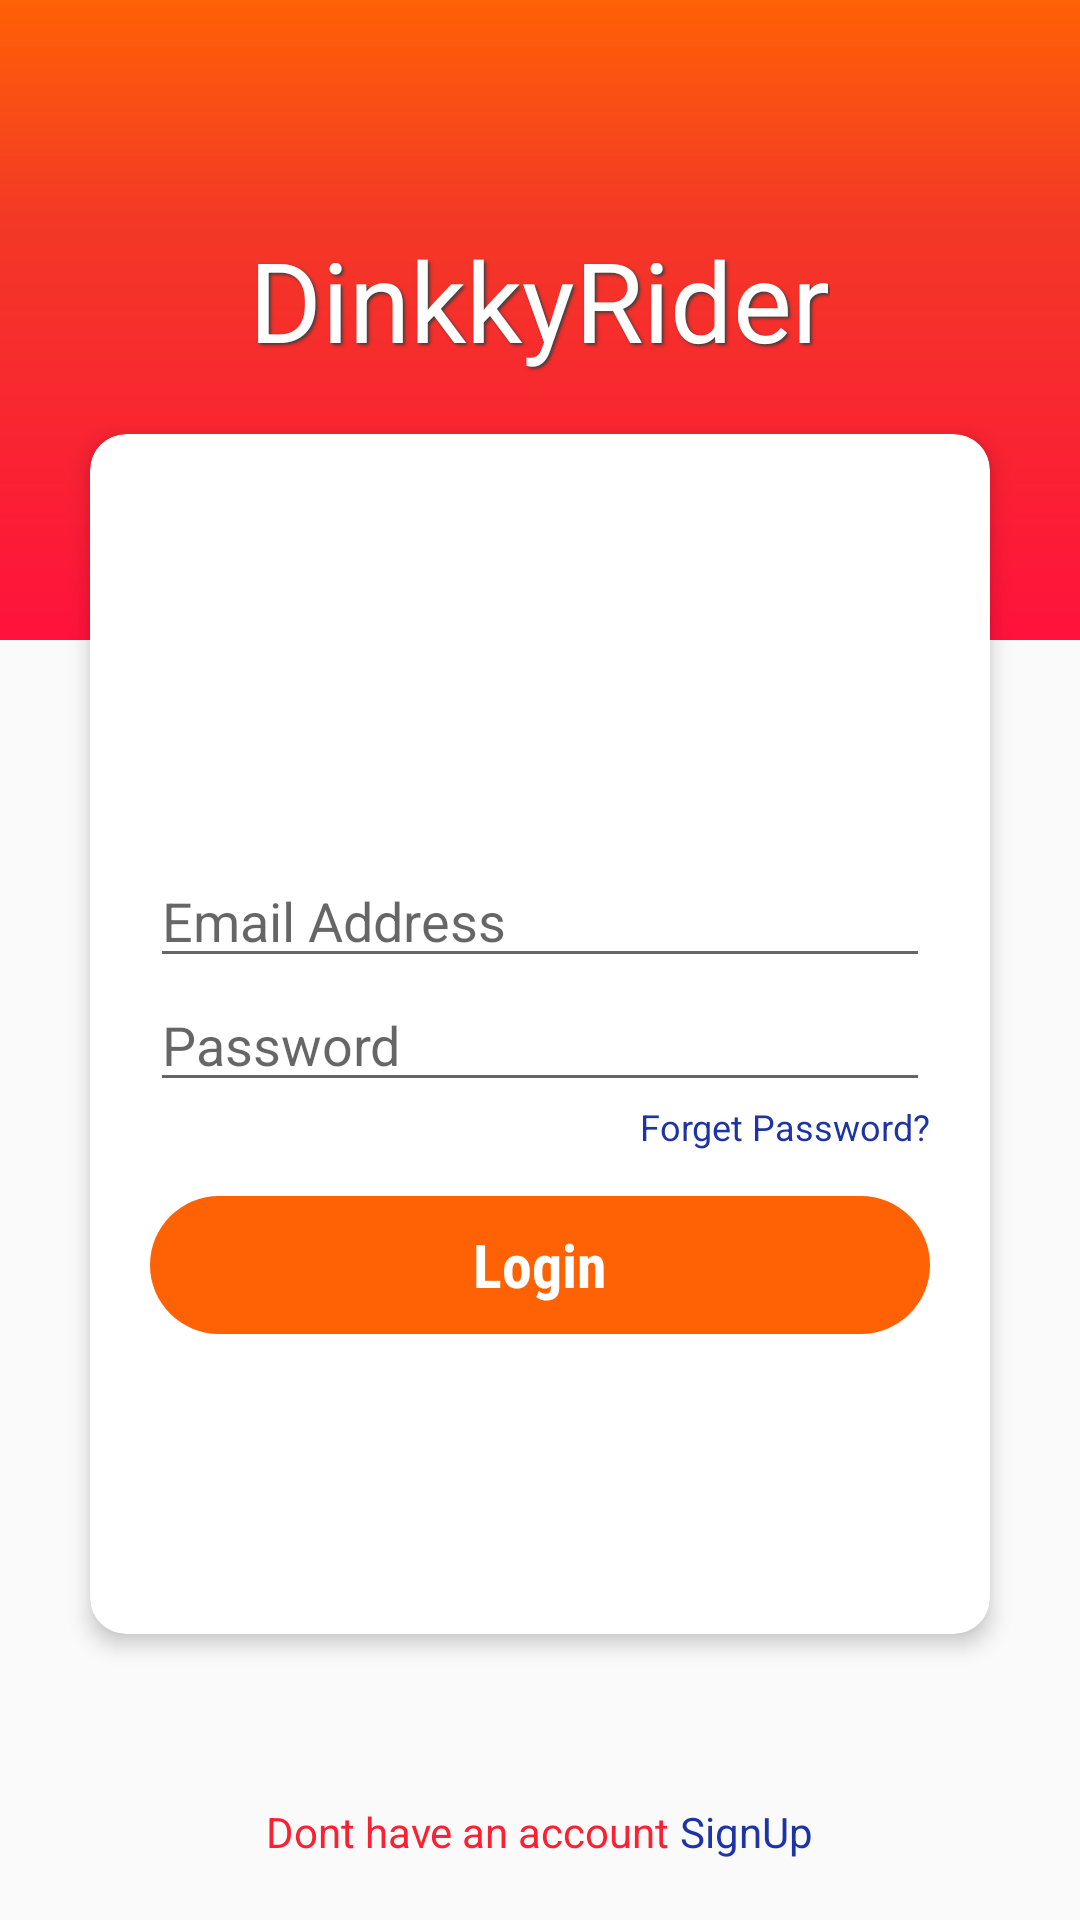

Reconstruct the res/layout file that produces this screen, plus the resources it refers to.
<!-- AndroidManifest.xml: application theme AppTheme -->
<!-- res/layout/activity_login.xml -->
<?xml version="1.0" encoding="utf-8"?>
<android.support.design.widget.CoordinatorLayout xmlns:android="http://schemas.android.com/apk/res/android"
    xmlns:app="http://schemas.android.com/apk/res-auto"
    xmlns:tools="http://schemas.android.com/tools"
    android:layout_width="match_parent"
    android:layout_height="match_parent"
    tools:context=".LoginActivity">

    <LinearLayout
        android:layout_width="match_parent"
        android:layout_height="match_parent"
        android:orientation="vertical">

    <RelativeLayout
        android:layout_width="match_parent"
        android:layout_height="match_parent"
        android:layout_weight="2"
        android:background="@drawable/splash_screen_bg">

    </RelativeLayout>

        <LinearLayout
            android:layout_width="match_parent"
            android:layout_height="match_parent"
            android:orientation="horizontal"
            android:layout_weight="1"
            android:gravity="bottom|center_horizontal"
            android:paddingBottom="20dp">

            <LinearLayout
                android:layout_width="wrap_content"
                android:layout_height="wrap_content"
                android:orientation="horizontal"
                android:layout_below="@+id/loginCard"
                android:layout_centerInParent="true"
                >

                <TextView
                    android:layout_width="wrap_content"
                    android:layout_height="wrap_content"
                    android:text="Dont have an account"
                    android:textColor="#fa2133"/>

                <TextView
                    android:layout_width="wrap_content"
                    android:layout_height="wrap_content"
                    android:text=" SignUp"
                    android:clickable="true"
                    android:textColor="#1e34a4"
                    android:onClick="gotoSignup"/>

            </LinearLayout>

        </LinearLayout>

    </LinearLayout>

    <RelativeLayout
        android:layout_width="match_parent"
        android:layout_height="match_parent"
        android:gravity="center"
        >
        <TextView
            android:layout_width="wrap_content"
            android:layout_height="wrap_content"
            android:text="DinkkyRider"
            android:textColor="#fff"
            android:textSize="37sp"
            android:shadowColor="#3e3e3e"
            android:shadowDx="2"
            android:shadowDy="2"
            android:shadowRadius="2"
            android:layout_centerHorizontal="true"
            android:id="@+id/logo"
            android:layout_marginBottom="20dp"
            />

        <android.support.v7.widget.CardView
            android:layout_width="match_parent"
            android:layout_height="400dp"
            android:layout_marginLeft="30dp"
            android:layout_marginRight="30dp"
            app:cardCornerRadius="12dp"
            app:cardElevation="4dp"
            android:layout_marginBottom="20dp"
            android:layout_below="@+id/logo"
            android:id="@+id/loginCard">

            <RelativeLayout
                android:layout_width="match_parent"
                android:layout_height="match_parent"
                android:paddingTop="40dp"
                android:gravity="center"
                >
                <EditText
                    android:layout_width="match_parent"
                    android:layout_height="wrap_content"
                    android:layout_alignParentStart="true"
                    android:hint="Email Address"
                    android:layout_marginLeft="20dp"
                    android:layout_marginRight="20dp"
                    android:drawableLeft="@drawable/ic_mail_black_24dp"
                    android:drawablePadding="8dp"
                    android:id="@+id/userMail"
                    android:maxLines="1"
                    android:inputType="textEmailAddress"/>

                <EditText
                    android:layout_width="match_parent"
                    android:layout_height="wrap_content"
                    android:layout_below="@+id/userMail"
                    android:hint="Password"
                    android:layout_marginLeft="20dp"
                    android:layout_marginRight="20dp"
                    android:inputType="textPassword"
                    android:maxLines="1"
                    android:drawableLeft="@drawable/ic_https_black_24dp"
                    android:drawablePadding="8dp"
                    android:id="@+id/password"/>

                <RelativeLayout
                    android:layout_width="match_parent"
                    android:layout_height="wrap_content"
                    android:layout_below="@id/password"
                    android:id="@+id/ddd"
                    android:layout_marginLeft="20dp"
                    android:layout_marginRight="20dp">
                    <CheckBox
                        android:layout_width="wrap_content"
                        android:layout_height="wrap_content"
                        android:text="Remember Me"
                        android:layout_alignParentLeft="true"
                        android:layout_centerVertical="true"
                        android:textSize="12sp"
                        android:textColor="#999999"
                        android:visibility="gone"
                        />

                    <TextView
                        android:layout_width="wrap_content"
                        android:layout_height="wrap_content"
                        android:text="Forget Password?"
                        android:layout_alignParentRight="true"
                        android:layout_centerVertical="true"
                        android:textSize="12sp"
                        android:textColor="#1e34a4"/>
                </RelativeLayout>

                <FrameLayout
                    android:layout_width="match_parent"
                    android:layout_height="46dp"
                    android:background="@drawable/round_button"
                    android:layout_marginTop="15dp"
                    android:layout_gravity="bottom|center_horizontal"
                    android:id="@+id/next"
                    android:clickable="true"
                    android:layout_marginLeft="20dp"
                    android:layout_marginRight="20dp"
                    android:layout_below="@id/ddd"
                    android:layout_centerInParent="true"
                    android:foreground="?attr/selectableItemBackgroundBorderless"
                    >

                    <TextView
                        android:id="@+id/nextText"
                        android:layout_width="wrap_content"
                        android:layout_height="wrap_content"
                        android:layout_gravity="center"
                        android:fontFamily="sans-serif-condensed"
                        android:text="Login"
                        android:textColor="#fff"
                        android:textSize="20sp"
                        android:textStyle="bold"
                        />

                    <ProgressBar
                        android:layout_width="wrap_content"
                        android:layout_height="wrap_content"
                        android:layout_gravity="center"
                        android:id="@+id/progress"
                        android:visibility="gone"/>

                </FrameLayout>


                
                    
                    
                    
                    
                    
                    

                    
                        
                        
                        
                        
                        

                    
                        
                        
                        
                        
                        
                        

                    
                        
                        
                        
                        
                        

                


            </RelativeLayout>

        </android.support.v7.widget.CardView>

    </RelativeLayout>


</android.support.design.widget.CoordinatorLayout>
<!-- resources referenced by this layout -->
<resources>
  <!-- drawable round_button (drawable) -->
  <?xml version="1.0" encoding="utf-8"?>
  <shape xmlns:android="http://schemas.android.com/apk/res/android"
      android:shape="rectangle">
      <solid android:color="@color/colorPrimaryDark" />
      <corners android:radius="56dp"/>
  </shape>
  <!-- drawable splash_screen_bg (drawable) -->
  <?xml version="1.0" encoding="utf-8"?>
  <shape xmlns:android="http://schemas.android.com/apk/res/android"
      android:shape="rectangle" >
  
      <gradient
          android:angle="90"
          android:centerColor="#f33826"
          android:endColor="#ff6105"
          android:startColor="#ff123c"
          android:type="linear"
          android:centerY="0.65"
          />
  
      <corners
          android:radius="0dp"/>
  
  </shape>
  <style name="AppTheme" parent="Theme.AppCompat.Light.NoActionBar">
          
          <item name="colorPrimary">@color/colorPrimary</item>
          <item name="colorPrimaryDark">@color/colorPrimaryDark</item>
          <item name="colorAccent">@color/colorAccent</item>
          <item name="android:windowContentOverlay">@null</item>
      </style>
  <color name="colorPrimaryDark">#ff6105 </color>
  <color name="colorPrimary">#f33826</color>
  <color name="colorAccent">#d50a0a</color>
</resources>
